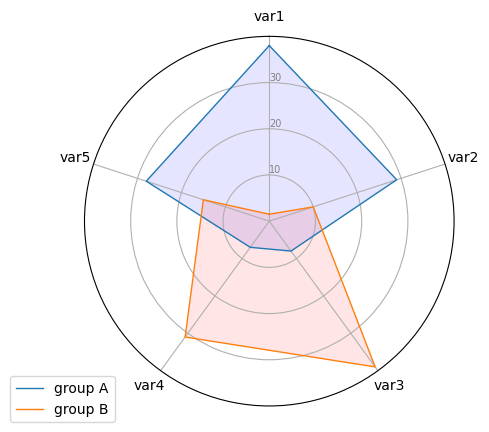
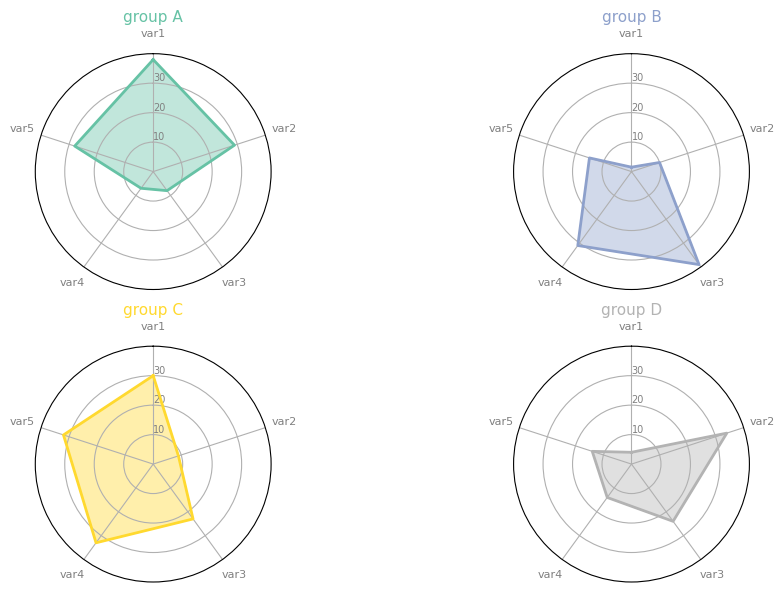

Write Python code to recreate these figures, in order.
# -*- coding: utf-8 -*-
"""
Created on Fri Apr  3 00:04:44 2020

[redacted]
"""

###############################################################################
##  Libraries
###############################################################################
import matplotlib.pyplot as plt
import pandas as pd
from math import pi
 
###############################################################################
##  Set data 
###############################################################################
df = pd.DataFrame({'group': ['A','B','C','D'],
                   'var1': [38, 1.5, 30, 4],
                   'var2': [29, 10, 9, 34],
                   'var3': [8, 39, 23, 24],
                   'var4': [7, 31, 33, 14],
                   'var5': [28, 15, 32, 14]})
 
 
 
###############################################################################
##                                            *** F I R S T   E X A M P L E ***
###############################################################################
## ------- PART 1: Create background
###############################################################################
 # number of variable
categories=list(df)[1:] #-->['var1', 'var2', 'var3', 'var4', 'var5']
N = len(categories)
 
# What will be the angle of each axis in the plot? (we divide the plot / number of variable)
angles = [n / float(N) * 2 * pi for n in range(N)]
angles += angles[:1]
 
# Initialise the spider plot
ax = plt.subplot(111, polar=True)
 
# If you want the first axis to be on top:
ax.set_theta_offset(pi / 2)
ax.set_theta_direction(-1)
 
# Draw one axe per variable + add labels labels yet
plt.xticks(angles[:-1], categories)
 
# Draw ylabels
ax.set_rlabel_position(0)
plt.yticks([10,20,30], ["10","20","30"], color="grey", size=7)
plt.ylim(0,40)
 
 
###############################################################################
# ------- PART 2: Add plots
###############################################################################
# Plot each individual = each line of the data
# I don't do a loop, because plotting more than 3 groups makes the chart unreadable
 
# Ind1
values=df.loc[0].drop('group').values.flatten().tolist()
values += values[:1]
ax.plot(angles, values, linewidth=1, linestyle='solid', label="group A")
ax.fill(angles, values, 'b', alpha=0.1)
 
# Ind2
values=df.loc[1].drop('group').values.flatten().tolist()
values += values[:1]
ax.plot(angles, values, linewidth=1, linestyle='solid', label="group B")
ax.fill(angles, values, 'r', alpha=0.1)
 
# Add legend
plt.legend(loc='upper right', bbox_to_anchor=(0.1, 0.1))
plt.show()




###############################################################################
##                                          *** S E C O N D   E X A M P L E ***
###############################################################################
# ------- PART 1: Define a function that do a plot for one line of the dataset!
###############################################################################
def make_spider( row, title, color):
    # number of variable
    categories=list(df)[1:]
    N = len(categories)
 
    # What will be the angle of each axis in the plot? (we divide the plot / number of variable)
    angles = [n / float(N) * 2 * pi for n in range(N)]
    angles += angles[:1]
 
    # Initialise the spider plot
    ax = plt.subplot(2,2,row+1, polar=True, )
 
    # If you want the first axis to be on top
    ax.set_theta_offset(pi / 2)
    ax.set_theta_direction(-1)
 
    # Draw one axe per variable + add labels labels yet
    plt.xticks(angles[:-1], categories, color='grey', size=8)
 
    # Draw ylabels
    ax.set_rlabel_position(0)
    plt.yticks([10,20,30], ["10","20","30"], color="grey", size=7)
    plt.ylim(0,40)
 
    # Ind1
    values=df.loc[row].drop('group').values.flatten().tolist()
    values += values[:1]
    ax.plot(angles, values, color=color, linewidth=2, linestyle='solid')
    ax.fill(angles, values, color=color, alpha=0.4)
 
    # Add a title
    plt.title(title, size=11, color=color, y=1.1)
 


###############################################################################
# ------- PART 2: Apply to all individuals
###############################################################################
# initialize the figure
my_dpi=96
#plt.figure(figsize=(1000/my_dpi, 1000/my_dpi), dpi=my_dpi)
plt.figure(figsize=(11,6), dpi=my_dpi)
 
# Create a color palette:
my_palette = plt.cm.get_cmap("Set2", len(df.index))
 
# Loop to plot
for row in range(0, len(df.index)):
    make_spider( row=row, title='group '+df['group'][row], color=my_palette(row))

#plt.subplots_adjust(left=None, bottom=.15, right=None, top=.85, wspace=.5, hspace=None);
plt.tight_layout()
plt.show()
plt.style.use('default')